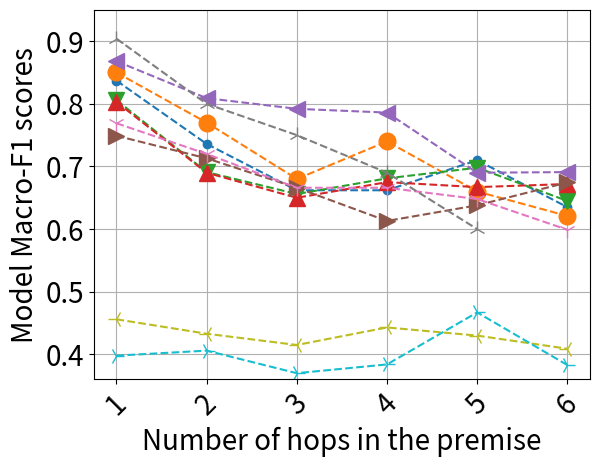

The matplotlib source for this figure: (Note: this script raises an exception after producing the figure.)


import numpy as np  
import matplotlib.pyplot as plt  
import matplotlib
  
X = ['1', '2', '3', '4', '5', '6']

# 5th percentile bucket

all_diff = [0.837, .736, .662, .662, .71, .635]
same_english = [.85, .77, .68, .74, .66, .621]
same_names = [.806, .691, .656, .681, .698, .645]
same_structures = [.803, .69, .65, .675, .667, .672]

sort_relationships = [.868, .809, .792, .786, .690, .691]
only_after_sim = [.749, .713, .666, .613, 0.638, .6744]
only_before_sim = [.769, .720, .666, .666, .648, .599]
only_before_after = [.904, .80, .75, .69, .60, float('NaN')]
gpt = [.456, .433, .415, .443, .43, .409]
llama_405B = [.398, .406, .37, .384, .467, .383]


X_axis = np.arange(len(X)) 
markersize=12
matplotlib.rcParams.update({'font.size': 20})

#plt.plot(X_axis,  plain_llama, 'r*', label = 'plain_llama', linestyle='-')
plt.plot(X_axis, all_diff,  color='C0', marker='.', markersize=markersize, label = 'roberta_standard', linestyle='--')
plt.plot(X_axis, same_english, color='C1', marker='o', markersize=markersize,  label = 'roberta_same_templates', linestyle='--')
plt.plot(X_axis, same_names, color='C2', marker='v', markersize=markersize,  label = 'roberta_same_names', linestyle='--')
plt.plot(X_axis, same_structures, color='C3', marker='^', markersize=markersize,  label = 'roberta_same_timelines', linestyle='--')

plt.plot(X_axis, sort_relationships, color='C4', marker='<', markersize=markersize,  label = 'roberta_sort_relationship', linestyle='--')
plt.plot(X_axis, only_after_sim, color='C5', marker='>', markersize=markersize, label = 'roberta_only_after_sim', linestyle='--')
plt.plot(X_axis, only_before_sim, color='C6', marker='1', markersize=markersize,  label = 'roberta_only_before_sim', linestyle='--')
plt.plot(X_axis, only_before_after, color='C7', marker='2', markersize=markersize,  label = 'roberta_before_after', linestyle='--')
plt.plot(X_axis, gpt, color='C8', marker='3', markersize=markersize,  label = 'gpt', linestyle='--')
plt.plot(X_axis, llama_405B, color='C9', marker='4', markersize=markersize,  label = 'llama-405B', linestyle='--')


ax = plt.gca()
ax.set_ylim([0.36, .95])
#ax.set_xlim([0.2, 0.5])

plt.grid()
plt.xticks(X_axis, X, rotation=45) 
plt.xlabel("Number of hops in the premise") 
plt.ylabel("Model Macro-F1 scores") 
#plt.title("Macro-F1 scores of the models grouped\nby Human Judgement Entropy Buckets")
#plt.legend( loc='upper center', bbox_to_anchor=(0.5,-0.15)) 

plt.savefig('/home/<user>/Downloads/hops_ablation.png', bbox_inches='tight')
